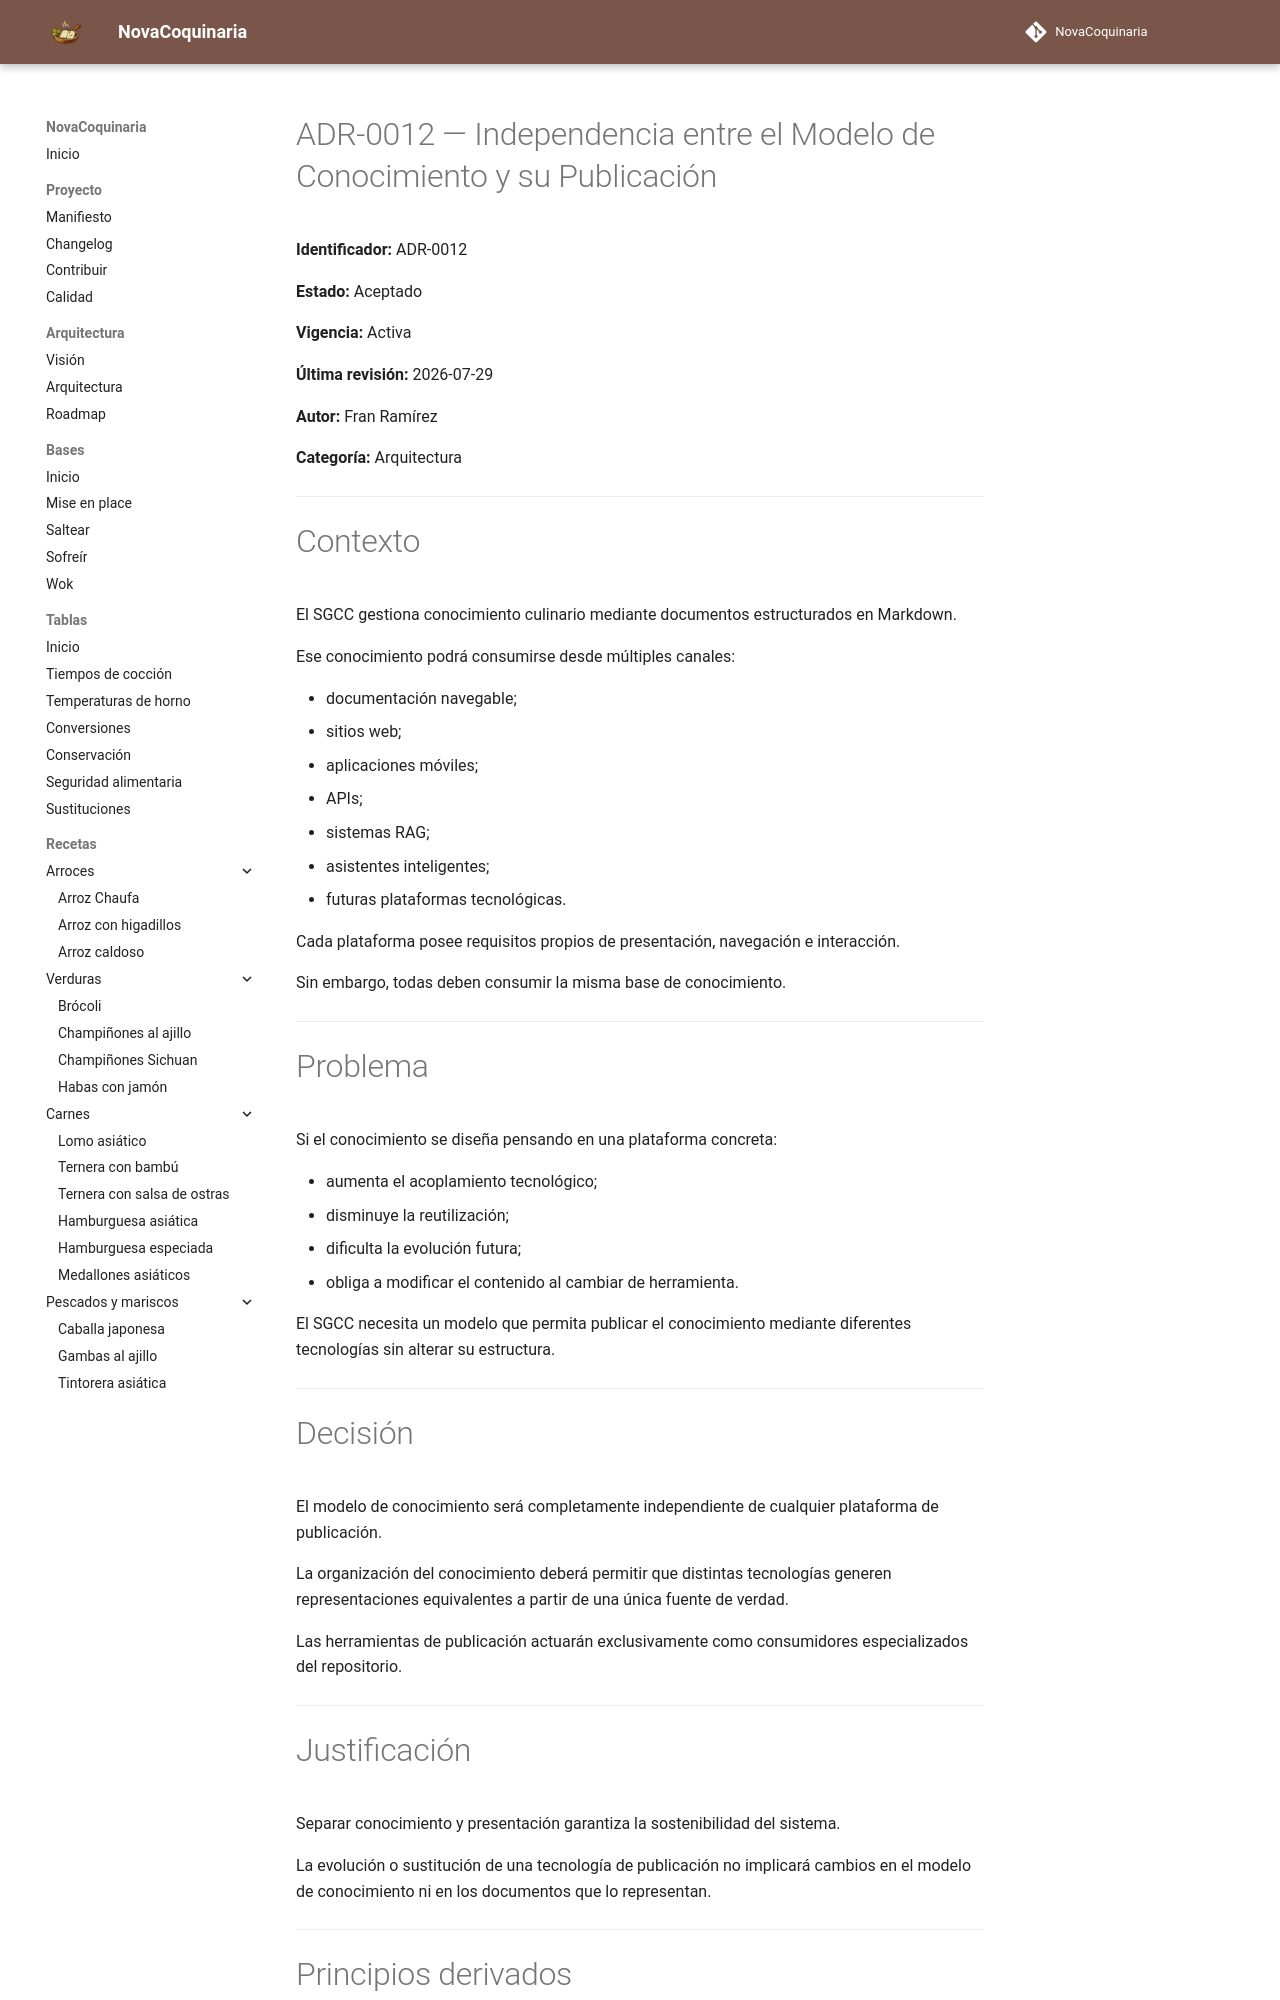

repository: fran-eliot/NovaCoquinaria · page: docs/governance/adr/ADR-0012-independencia-entre-el-modelo-de-conocimiento-y-su-publicacion.html · generator: mkdocs

# ADR-0012 — Independencia entre el Modelo de Conocimiento y su Publicación

**Identificador:** ADR-0012

**Estado:** Aceptado

**Vigencia:** Activa

**Última revisión:** 2026-07-29

**Autor:** Fran Ramírez

**Categoría:** Arquitectura

---

# Contexto

El SGCC gestiona conocimiento culinario mediante documentos estructurados en Markdown.

Ese conocimiento podrá consumirse desde múltiples canales:

- documentación navegable;
- sitios web;
- aplicaciones móviles;
- APIs;
- sistemas RAG;
- asistentes inteligentes;
- futuras plataformas tecnológicas.

Cada plataforma posee requisitos propios de presentación, navegación e interacción.

Sin embargo, todas deben consumir la misma base de conocimiento.

---

# Problema

Si el conocimiento se diseña pensando en una plataforma concreta:

- aumenta el acoplamiento tecnológico;
- disminuye la reutilización;
- dificulta la evolución futura;
- obliga a modificar el contenido al cambiar de herramienta.

El SGCC necesita un modelo que permita publicar el conocimiento mediante diferentes tecnologías sin alterar su estructura.

---

# Decisión

El modelo de conocimiento será completamente independiente de cualquier plataforma de publicación.

La organización del conocimiento deberá permitir que distintas tecnologías generen representaciones equivalentes a partir de una única fuente de verdad.

Las herramientas de publicación actuarán exclusivamente como consumidores especializados del repositorio.

---

# Justificación

Separar conocimiento y presentación garantiza la sostenibilidad del sistema.

La evolución o sustitución de una tecnología de publicación no implicará cambios en el modelo de conocimiento ni en los documentos que lo representan.

---
